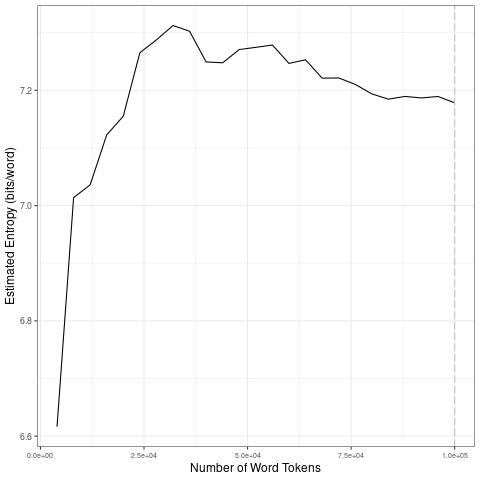

Values plotted in this chart, from the file beside it:
file, entropy.Corpus.Size, entropy.Entropy, sd.Corpus.Size, sd.SD
data/covid-clean/2020_by_es/2020-06-19_t…, 4000, 6.616, 20000, 0.2164
data/covid-clean/2020_by_es/2020-06-19_t…, 8000, 7.014, 40000, 0.02606
data/covid-clean/2020_by_es/2020-06-19_t…, 12000, 7.036, 60000, 0.01526
data/covid-clean/2020_by_es/2020-06-19_t…, 16000, 7.123, 80000, 0.02163
data/covid-clean/2020_by_es/2020-06-19_t…, 20000, 7.155, 1e+05, 0.004568
data/covid-clean/2020_by_es/2020-06-19_t…, 24000, 7.265, 20000, 0.2164
data/covid-clean/2020_by_es/2020-06-19_t…, 28000, 7.287, 40000, 0.02606
data/covid-clean/2020_by_es/2020-06-19_t…, 32000, 7.312, 60000, 0.01526
data/covid-clean/2020_by_es/2020-06-19_t…, 36000, 7.302, 80000, 0.02163
data/covid-clean/2020_by_es/2020-06-19_t…, 40000, 7.249, 1e+05, 0.004568
data/covid-clean/2020_by_es/2020-06-19_t…, 44000, 7.248, 20000, 0.2164
data/covid-clean/2020_by_es/2020-06-19_t…, 48000, 7.271, 40000, 0.02606
data/covid-clean/2020_by_es/2020-06-19_t…, 52000, 7.275, 60000, 0.01526
data/covid-clean/2020_by_es/2020-06-19_t…, 56000, 7.278, 80000, 0.02163
data/covid-clean/2020_by_es/2020-06-19_t…, 60000, 7.247, 1e+05, 0.004568
data/covid-clean/2020_by_es/2020-06-19_t…, 64000, 7.253, 20000, 0.2164
data/covid-clean/2020_by_es/2020-06-19_t…, 68000, 7.221, 40000, 0.02606
data/covid-clean/2020_by_es/2020-06-19_t…, 72000, 7.221, 60000, 0.01526
data/covid-clean/2020_by_es/2020-06-19_t…, 76000, 7.21, 80000, 0.02163
data/covid-clean/2020_by_es/2020-06-19_t…, 80000, 7.194, 1e+05, 0.004568
data/covid-clean/2020_by_es/2020-06-19_t…, 84000, 7.185, 20000, 0.2164
data/covid-clean/2020_by_es/2020-06-19_t…, 88000, 7.189, 40000, 0.02606
data/covid-clean/2020_by_es/2020-06-19_t…, 92000, 7.187, 60000, 0.01526
data/covid-clean/2020_by_es/2020-06-19_t…, 96000, 7.189, 80000, 0.02163
data/covid-clean/2020_by_es/2020-06-19_t…, 1e+05, 7.178, 1e+05, 0.004568
